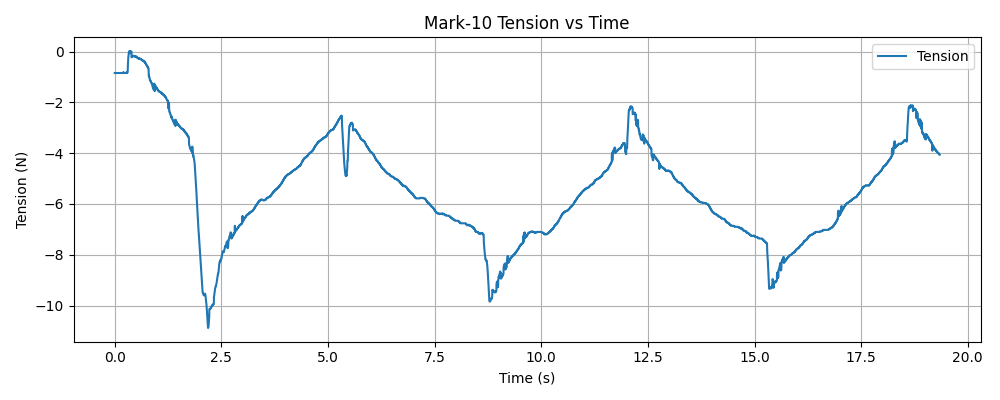

The data file committed next to this chart (first rows):
timestamp, tension (N)
1768343995, -0.84
1768343995, -0.84
1768343995, -0.84
1768343995, -0.84
1768343995, -0.84
1768343995, -0.84
1768343995, -0.84
1768343995, -0.84
1768343995, -0.84
1768343995, -0.84
1768343995, -0.84
1768343995, -0.84
1768343995, -0.84
1768343995, -0.84
1768343995, -0.84
1768343995, -0.84
1768343995, -0.84
1768343995, -0.84
1768343995, -0.84
1768343995, -0.84
1768343995, -0.84
1768343995, -0.84
1768343995, -0.84
1768343995, -0.84
1768343995, -0.84
1768343995, -0.84
1768343995, -0.84
1768343995, -0.84
1768343995, -0.84
1768343995, -0.84
1768343995, -0.84
1768343995, -0.84
1768343995, -0.84
1768343995, -0.84
1768343995, -0.84
1768343995, -0.84
1768343995, -0.84
1768343995, -0.84
1768343995, -0.84
1768343995, -0.84
1768343995, -0.84
1768343995, -0.84
1768343995, -0.84
1768343995, -0.84
1768343995, -0.84
1768343995, -0.84
1768343995, -0.84
1768343995, -0.84
1768343995, -0.84
1768343995, -0.84
1768343995, -0.84
1768343995, -0.84
1768343995, -0.84
1768343995, -0.84
1768343995, -0.84
1768343996, -0.84
1768343996, -0.84
1768343996, -0.84
1768343996, -0.84
1768343996, -0.84
... 6,398 more rows
